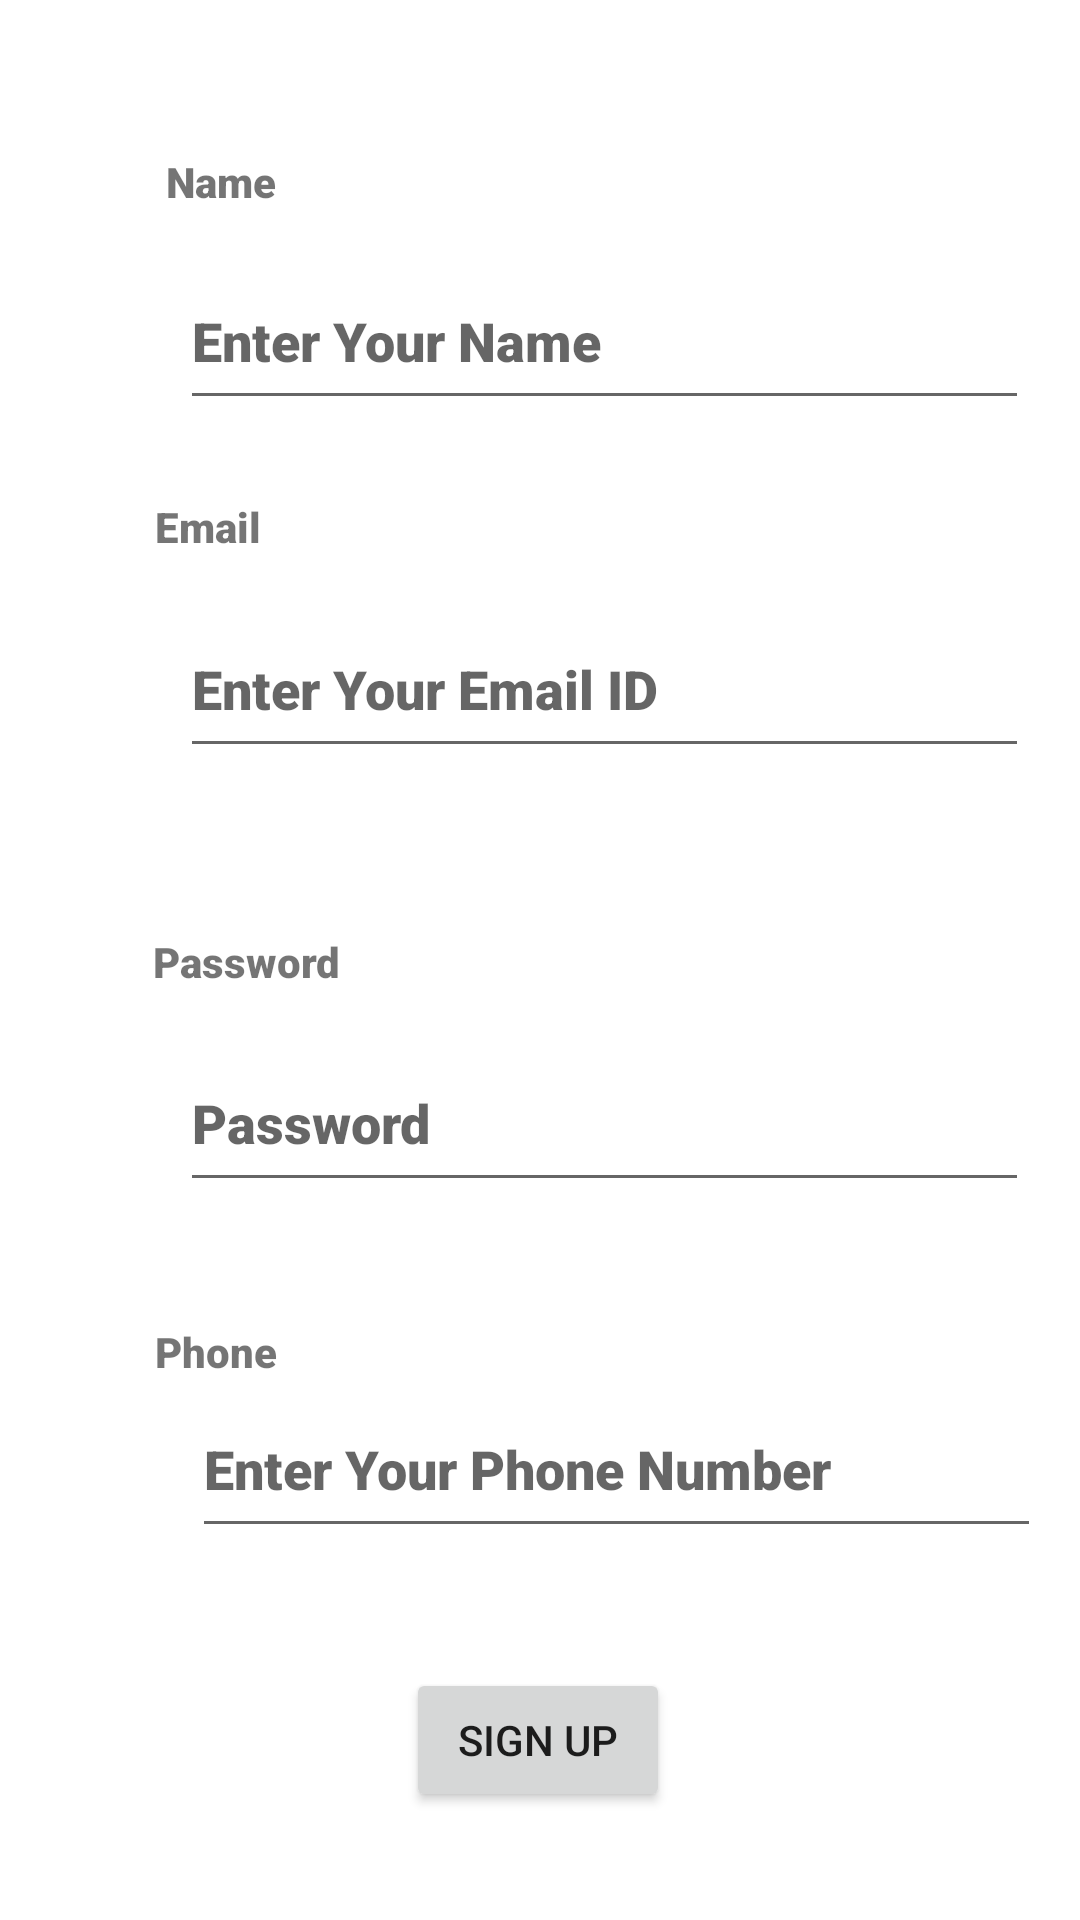

Write the Android layout XML for this screen, with the resource values it uses.
<!-- AndroidManifest.xml: application theme Theme.SHealth -->
<!-- res/layout/activity_main.xml -->
<?xml version="1.0" encoding="utf-8"?>
<androidx.constraintlayout.widget.ConstraintLayout xmlns:android="http://schemas.android.com/apk/res/android"
    xmlns:app="http://schemas.android.com/apk/res-auto"
    xmlns:tools="http://schemas.android.com/tools"
    android:layout_width="match_parent"
    android:layout_height="match_parent"
    tools:context=".Activities.MainActivity">


    <TextView
        android:id="@+id/emailview"
        android:layout_width="wrap_content"
        android:layout_height="wrap_content"
        android:fontFamily="sans-serif-black"
        android:text="Email"
        app:layout_constraintBottom_toTopOf="@+id/editTextEmail"
        app:layout_constraintEnd_toEndOf="parent"
        app:layout_constraintHorizontal_bias="0.159"
        app:layout_constraintStart_toStartOf="parent"
        app:layout_constraintTop_toBottomOf="@+id/editTextName"
        app:layout_constraintVertical_bias="0.634" />

    <EditText
        android:id="@+id/editTextName"
        android:layout_width="283dp"
        android:layout_height="56dp"
        android:layout_marginStart="60dp"
        android:layout_marginTop="84dp"
        android:ems="10"
        android:fontFamily="sans-serif-black"
        android:hint="Enter Your Name"
        android:inputType="textPersonName"
        app:layout_constraintStart_toStartOf="parent"
        app:layout_constraintTop_toTopOf="parent" />

    <EditText
        android:id="@+id/editTextEmail"
        android:layout_width="283dp"
        android:layout_height="56dp"
        android:layout_marginStart="60dp"
        android:layout_marginTop="200dp"
        android:ems="10"
        android:fontFamily="sans-serif-black"
        android:hint="Enter Your Email ID"
        android:inputType="textPersonName"
        app:layout_constraintBottom_toTopOf="@+id/edittextpassword"
        app:layout_constraintStart_toStartOf="parent"
        app:layout_constraintTop_toTopOf="parent"
        app:layout_constraintVertical_bias="0.0" />

    <TextView
        android:id="@+id/nameview"
        android:layout_width="wrap_content"
        android:layout_height="wrap_content"
        android:fontFamily="sans-serif-black"
        android:text="Name"
        app:layout_constraintBottom_toTopOf="@+id/editTextName"
        app:layout_constraintEnd_toEndOf="parent"
        app:layout_constraintHorizontal_bias="0.171"
        app:layout_constraintStart_toStartOf="parent"
        app:layout_constraintTop_toTopOf="parent"
        app:layout_constraintVertical_bias="0.784" />

    <EditText
        android:id="@+id/password"
        android:layout_width="283dp"
        android:layout_height="56dp"
        android:layout_marginStart="60dp"
        android:layout_marginTop="304dp"
        android:ems="10"
        android:fontFamily="sans-serif-black"
        android:hint="Password"
        android:inputType="textPassword"
        app:layout_constraintBottom_toTopOf="@+id/textviewphone"
        app:layout_constraintStart_toStartOf="parent"
        app:layout_constraintTop_toTopOf="parent" />

    <TextView
        android:id="@+id/edittextpassword"
        android:layout_width="wrap_content"
        android:layout_height="wrap_content"
        android:fontFamily="sans-serif-black"
        android:text="Password"
        app:layout_constraintBottom_toTopOf="@+id/password"
        app:layout_constraintEnd_toEndOf="parent"
        app:layout_constraintHorizontal_bias="0.172"
        app:layout_constraintStart_toStartOf="parent"
        app:layout_constraintTop_toTopOf="parent"
        app:layout_constraintVertical_bias="0.955" />

    <TextView
        android:id="@+id/textviewphone"
        android:layout_width="wrap_content"
        android:layout_height="wrap_content"
        android:fontFamily="sans-serif-black"
        android:text="Phone"
        app:layout_constraintBottom_toTopOf="@+id/editTextPhone"
        app:layout_constraintEnd_toEndOf="parent"
        app:layout_constraintHorizontal_bias="0.162"
        app:layout_constraintStart_toStartOf="parent"
        app:layout_constraintTop_toTopOf="parent"
        app:layout_constraintVertical_bias="1.0" />

    <EditText
        android:id="@+id/editTextPhone"
        android:layout_width="283dp"
        android:layout_height="56dp"
        android:layout_marginStart="64dp"
        android:layout_marginTop="460dp"
        android:ems="10"
        android:fontFamily="sans-serif-black"
        android:hint="Enter Your Phone Number"
        android:inputType="textPhonetic"
        app:layout_constraintStart_toStartOf="parent"
        app:layout_constraintTop_toTopOf="parent" />

    <Button
        android:id="@+id/signupbutton"
        android:layout_width="wrap_content"
        android:layout_height="wrap_content"
        android:layout_marginTop="40dp"

        android:text="Sign Up"
        app:layout_constraintEnd_toEndOf="parent"
        app:layout_constraintHorizontal_bias="0.498"
        app:layout_constraintStart_toStartOf="parent"
        app:layout_constraintTop_toBottomOf="@+id/editTextPhone" />

</androidx.constraintlayout.widget.ConstraintLayout>
<!-- resources referenced by this layout -->
<resources>
  <style name="Theme.SHealth" parent="Theme.MaterialComponents.DayNight.DarkActionBar">
          
          <item name="colorPrimary">@color/purple_500</item>
          <item name="colorPrimaryVariant">@color/purple_700</item>
          <item name="colorOnPrimary">@color/white</item>
          
          <item name="colorSecondary">@color/teal_200</item>
          <item name="colorSecondaryVariant">@color/teal_700</item>
          <item name="colorOnSecondary">@color/teal_200</item>
          
          <item name="android:statusBarColor" tools:targetApi="l">?attr/colorPrimaryVariant</item>
          
      </style>
  <!-- not gathered from this repository: default colours our renderer supplied (Android Studio template values) -->
  <color name="purple_500">#FF6200EE</color>
  <color name="purple_700">#FF3700B3</color>
  <color name="teal_200">#FF03DAC5</color>
  <color name="teal_700">#FF018786</color>
  <color name="white">#FFFFFFFF</color>
</resources>
